Labelled photos from "arranged data", an image-classification folder in jehoppis/Spongebob-and-Patrick. The possible labels are: Patrick Star cartoon character, SpongeBob SquarePants cartoon character.

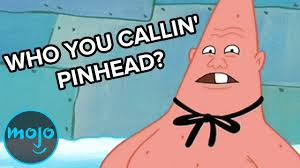
Label: Patrick Star cartoon character

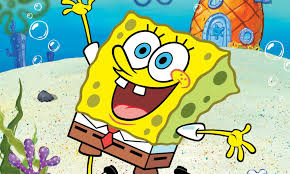
Label: SpongeBob SquarePants cartoon character

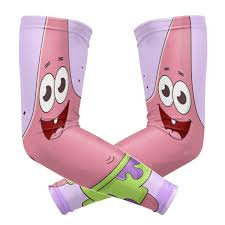
Label: Patrick Star cartoon character

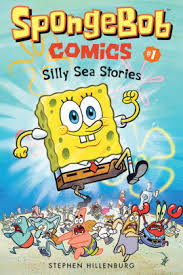
Label: SpongeBob SquarePants cartoon character

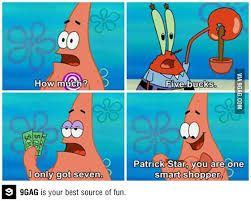
Label: Patrick Star cartoon character

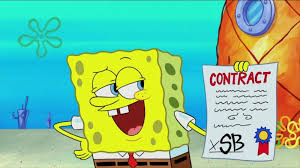
Label: SpongeBob SquarePants cartoon character
